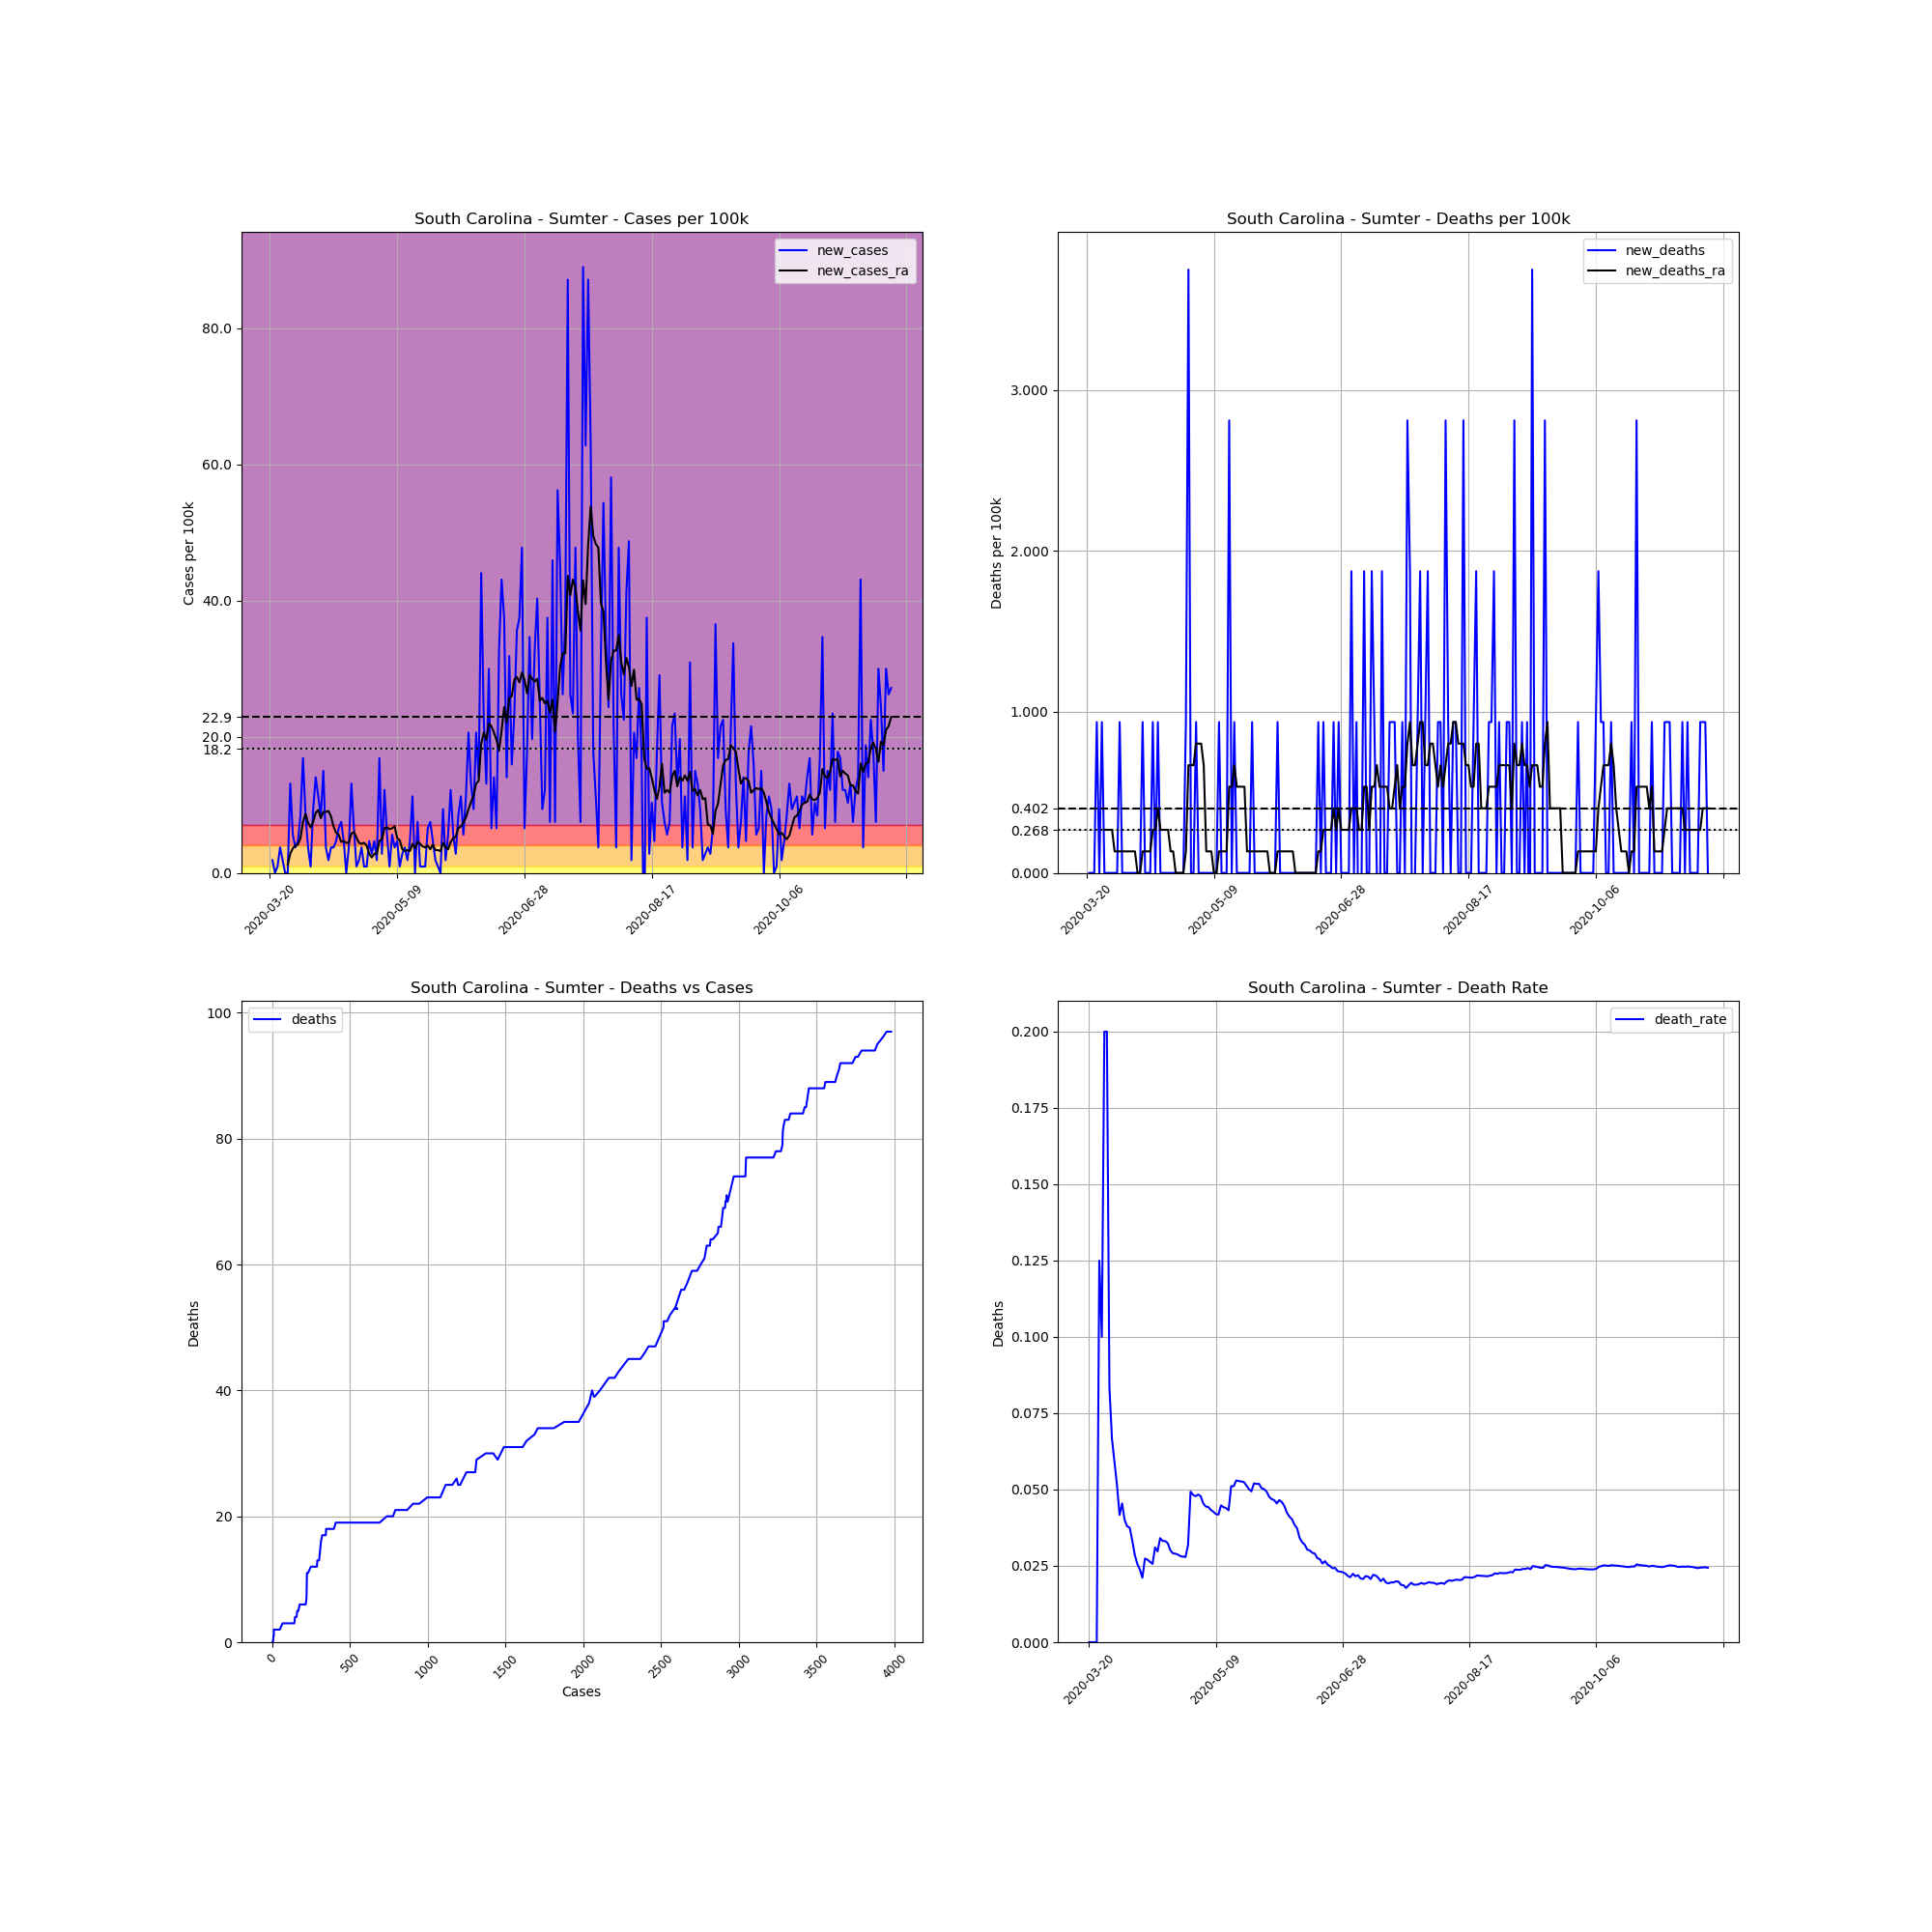

The data file committed next to this chart (first rows):
, date, county, state, fips, cases, deaths, COUNTY, STNAME, CTYNAME, POPESTIMATE2019, cases_per_100k, deaths_per_100k, death_rate, new_cases, new_deaths, new_cases_ra, new_deaths_ra
216516, 2020-03-20, Sumter, South Carolina, 45085, 1, 0, 85, South Carolina, Sumter, 106721, 0.937, 0.0, 0.0, , , , 
216517, 2020-03-21, Sumter, South Carolina, 45085, 3, 0, 85, South Carolina, Sumter, 106721, 2.811, 0.0, 0.0, 1.874, 0.0, , 
216518, 2020-03-22, Sumter, South Carolina, 45085, 3, 0, 85, South Carolina, Sumter, 106721, 2.811, 0.0, 0.0, 0.0, 0.0, , 
216519, 2020-03-23, Sumter, South Carolina, 45085, 4, 0, 85, South Carolina, Sumter, 106721, 3.748, 0.0, 0.0, 0.937, 0.0, , 
216520, 2020-03-24, Sumter, South Carolina, 45085, 8, 1, 85, South Carolina, Sumter, 106721, 7.496, 0.937, 0.125, 3.748, 0.937, , 
216521, 2020-03-25, Sumter, South Carolina, 45085, 10, 1, 85, South Carolina, Sumter, 106721, 9.37, 0.937, 0.1, 1.874, 0.0, , 
216522, 2020-03-26, Sumter, South Carolina, 45085, 10, 2, 85, South Carolina, Sumter, 106721, 9.37, 1.874, 0.2, 0.0, 0.937, , 
216523, 2020-03-27, Sumter, South Carolina, 45085, 10, 2, 85, South Carolina, Sumter, 106721, 9.37, 1.874, 0.2, 0.0, 0.0, 1.205, 0.2677
216524, 2020-03-28, Sumter, South Carolina, 45085, 24, 2, 85, South Carolina, Sumter, 106721, 22.49, 1.874, 0.08333, 13.12, 0.0, 2.811, 0.2677
216525, 2020-03-29, Sumter, South Carolina, 45085, 30, 2, 85, South Carolina, Sumter, 106721, 28.11, 1.874, 0.06667, 5.622, 0.0, 3.614, 0.2677
216526, 2020-03-30, Sumter, South Carolina, 45085, 34, 2, 85, South Carolina, Sumter, 106721, 31.86, 1.874, 0.05882, 3.748, 0.0, 4.016, 0.2677
216527, 2020-03-31, Sumter, South Carolina, 45085, 39, 2, 85, South Carolina, Sumter, 106721, 36.54, 1.874, 0.05128, 4.685, 0.0, 4.15, 0.1339
216528, 2020-04-01, Sumter, South Carolina, 45085, 48, 2, 85, South Carolina, Sumter, 106721, 44.98, 1.874, 0.04167, 8.433, 0.0, 5.087, 0.1339
216529, 2020-04-02, Sumter, South Carolina, 45085, 66, 3, 85, South Carolina, Sumter, 106721, 61.84, 2.811, 0.04545, 16.87, 0.937, 7.496, 0.1339
216530, 2020-04-03, Sumter, South Carolina, 45085, 75, 3, 85, South Carolina, Sumter, 106721, 70.28, 2.811, 0.04, 8.433, 0.0, 8.701, 0.1339
216531, 2020-04-04, Sumter, South Carolina, 45085, 79, 3, 85, South Carolina, Sumter, 106721, 74.02, 2.811, 0.03797, 3.748, 0.0, 7.362, 0.1339
216532, 2020-04-05, Sumter, South Carolina, 45085, 80, 3, 85, South Carolina, Sumter, 106721, 74.96, 2.811, 0.0375, 0.937, 0.0, 6.693, 0.1339
216533, 2020-04-06, Sumter, South Carolina, 45085, 90, 3, 85, South Carolina, Sumter, 106721, 84.33, 2.811, 0.03333, 9.37, 0.0, 7.496, 0.1339
216534, 2020-04-07, Sumter, South Carolina, 45085, 105, 3, 85, South Carolina, Sumter, 106721, 98.39, 2.811, 0.02857, 14.06, 0.0, 8.835, 0.1339
216535, 2020-04-08, Sumter, South Carolina, 45085, 117, 3, 85, South Carolina, Sumter, 106721, 109.6, 2.811, 0.02564, 11.24, 0.0, 9.236, 0.1339
216536, 2020-04-09, Sumter, South Carolina, 45085, 126, 3, 85, South Carolina, Sumter, 106721, 118.1, 2.811, 0.02381, 8.433, 0.0, 8.032, 0.0
216537, 2020-04-10, Sumter, South Carolina, 45085, 142, 3, 85, South Carolina, Sumter, 106721, 133.1, 2.811, 0.02113, 14.99, 0.0, 8.969, 0.0
216538, 2020-04-11, Sumter, South Carolina, 45085, 146, 4, 85, South Carolina, Sumter, 106721, 136.8, 3.748, 0.0274, 3.748, 0.937, 8.969, 0.1339
216539, 2020-04-12, Sumter, South Carolina, 45085, 148, 4, 85, South Carolina, Sumter, 106721, 138.7, 3.748, 0.02703, 1.874, 0.0, 9.103, 0.1339
216540, 2020-04-13, Sumter, South Carolina, 45085, 152, 4, 85, South Carolina, Sumter, 106721, 142.4, 3.748, 0.02632, 3.748, 0.0, 8.299, 0.1339
216541, 2020-04-14, Sumter, South Carolina, 45085, 156, 4, 85, South Carolina, Sumter, 106721, 146.2, 3.748, 0.02564, 3.748, 0.0, 6.827, 0.1339
216542, 2020-04-15, Sumter, South Carolina, 45085, 161, 5, 85, South Carolina, Sumter, 106721, 150.9, 4.685, 0.03106, 4.685, 0.937, 5.89, 0.2677
216543, 2020-04-16, Sumter, South Carolina, 45085, 168, 5, 85, South Carolina, Sumter, 106721, 157.4, 4.685, 0.02976, 6.559, 0.0, 5.622, 0.2677
216544, 2020-04-17, Sumter, South Carolina, 45085, 176, 6, 85, South Carolina, Sumter, 106721, 164.9, 5.622, 0.03409, 7.496, 0.937, 4.551, 0.4016
216545, 2020-04-18, Sumter, South Carolina, 45085, 181, 6, 85, South Carolina, Sumter, 106721, 169.6, 5.622, 0.03315, 4.685, 0.0, 4.685, 0.2677
216546, 2020-04-19, Sumter, South Carolina, 45085, 181, 6, 85, South Carolina, Sumter, 106721, 169.6, 5.622, 0.03315, 0.0, 0.0, 4.417, 0.2677
216547, 2020-04-20, Sumter, South Carolina, 45085, 185, 6, 85, South Carolina, Sumter, 106721, 173.3, 5.622, 0.03243, 3.748, 0.0, 4.417, 0.2677
216548, 2020-04-21, Sumter, South Carolina, 45085, 199, 6, 85, South Carolina, Sumter, 106721, 186.5, 5.622, 0.03015, 13.12, 0.0, 5.756, 0.2677
216549, 2020-04-22, Sumter, South Carolina, 45085, 206, 6, 85, South Carolina, Sumter, 106721, 193, 5.622, 0.02913, 6.559, 0.0, 6.024, 0.1339
216550, 2020-04-23, Sumter, South Carolina, 45085, 207, 6, 85, South Carolina, Sumter, 106721, 194, 5.622, 0.02899, 0.937, 0.0, 5.221, 0.1339
216551, 2020-04-24, Sumter, South Carolina, 45085, 209, 6, 85, South Carolina, Sumter, 106721, 195.8, 5.622, 0.02871, 1.874, 0.0, 4.417, 0.0
216552, 2020-04-25, Sumter, South Carolina, 45085, 213, 6, 85, South Carolina, Sumter, 106721, 199.6, 5.622, 0.02817, 3.748, 0.0, 4.284, 0.0
216553, 2020-04-26, Sumter, South Carolina, 45085, 214, 6, 85, South Carolina, Sumter, 106721, 200.5, 5.622, 0.02804, 0.937, 0.0, 4.417, 0.0
216554, 2020-04-27, Sumter, South Carolina, 45085, 215, 6, 85, South Carolina, Sumter, 106721, 201.5, 5.622, 0.02791, 0.937, 0.0, 4.016, 0.0
216555, 2020-04-28, Sumter, South Carolina, 45085, 220, 7, 85, South Carolina, Sumter, 106721, 206.1, 6.559, 0.03182, 4.685, 0.937, 2.811, 0.1339
216556, 2020-04-29, Sumter, South Carolina, 45085, 223, 11, 85, South Carolina, Sumter, 106721, 209, 10.31, 0.04933, 2.811, 3.748, 2.276, 0.6693
216557, 2020-04-30, Sumter, South Carolina, 45085, 228, 11, 85, South Carolina, Sumter, 106721, 213.6, 10.31, 0.04825, 4.685, 0.0, 2.811, 0.6693
216558, 2020-05-01, Sumter, South Carolina, 45085, 230, 11, 85, South Carolina, Sumter, 106721, 215.5, 10.31, 0.04783, 1.874, 0.0, 2.811, 0.6693
216559, 2020-05-02, Sumter, South Carolina, 45085, 248, 12, 85, South Carolina, Sumter, 106721, 232.4, 11.24, 0.04839, 16.87, 0.937, 4.685, 0.8032
216560, 2020-05-03, Sumter, South Carolina, 45085, 251, 12, 85, South Carolina, Sumter, 106721, 235.2, 11.24, 0.04781, 2.811, 0.0, 4.953, 0.8032
216561, 2020-05-04, Sumter, South Carolina, 45085, 264, 12, 85, South Carolina, Sumter, 106721, 247.4, 11.24, 0.04545, 12.18, 0.0, 6.559, 0.8032
216562, 2020-05-05, Sumter, South Carolina, 45085, 270, 12, 85, South Carolina, Sumter, 106721, 253, 11.24, 0.04444, 5.622, 0.0, 6.693, 0.6693
216563, 2020-05-06, Sumter, South Carolina, 45085, 271, 12, 85, South Carolina, Sumter, 106721, 253.9, 11.24, 0.04428, 0.937, 0.0, 6.425, 0.1339
216564, 2020-05-07, Sumter, South Carolina, 45085, 277, 12, 85, South Carolina, Sumter, 106721, 259.6, 11.24, 0.04332, 5.622, 0.0, 6.559, 0.1339
216565, 2020-05-08, Sumter, South Carolina, 45085, 281, 12, 85, South Carolina, Sumter, 106721, 263.3, 11.24, 0.0427, 3.748, 0.0, 6.827, 0.1339
216566, 2020-05-09, Sumter, South Carolina, 45085, 286, 12, 85, South Carolina, Sumter, 106721, 268, 11.24, 0.04196, 4.685, 0.0, 5.087, 0.0
216567, 2020-05-10, Sumter, South Carolina, 45085, 287, 12, 85, South Carolina, Sumter, 106721, 268.9, 11.24, 0.04181, 0.937, 0.0, 4.819, 0.0
216568, 2020-05-11, Sumter, South Carolina, 45085, 290, 13, 85, South Carolina, Sumter, 106721, 271.7, 12.18, 0.04483, 2.811, 0.937, 3.48, 0.1339
216569, 2020-05-12, Sumter, South Carolina, 45085, 294, 13, 85, South Carolina, Sumter, 106721, 275.5, 12.18, 0.04422, 3.748, 0.0, 3.213, 0.1339
216570, 2020-05-13, Sumter, South Carolina, 45085, 296, 13, 85, South Carolina, Sumter, 106721, 277.4, 12.18, 0.04392, 1.874, 0.0, 3.347, 0.1339
216571, 2020-05-14, Sumter, South Carolina, 45085, 301, 13, 85, South Carolina, Sumter, 106721, 282, 12.18, 0.04319, 4.685, 0.0, 3.213, 0.1339
216572, 2020-05-15, Sumter, South Carolina, 45085, 313, 16, 85, South Carolina, Sumter, 106721, 293.3, 14.99, 0.05112, 11.24, 2.811, 4.284, 0.5354
216573, 2020-05-16, Sumter, South Carolina, 45085, 313, 16, 85, South Carolina, Sumter, 106721, 293.3, 14.99, 0.05112, 0.0, 0.0, 3.614, 0.5354
216574, 2020-05-17, Sumter, South Carolina, 45085, 321, 17, 85, South Carolina, Sumter, 106721, 300.8, 15.93, 0.05296, 7.496, 0.937, 4.551, 0.6693
216575, 2020-05-18, Sumter, South Carolina, 45085, 322, 17, 85, South Carolina, Sumter, 106721, 301.7, 15.93, 0.0528, 0.937, 0.0, 4.284, 0.5354
... 185 more rows
